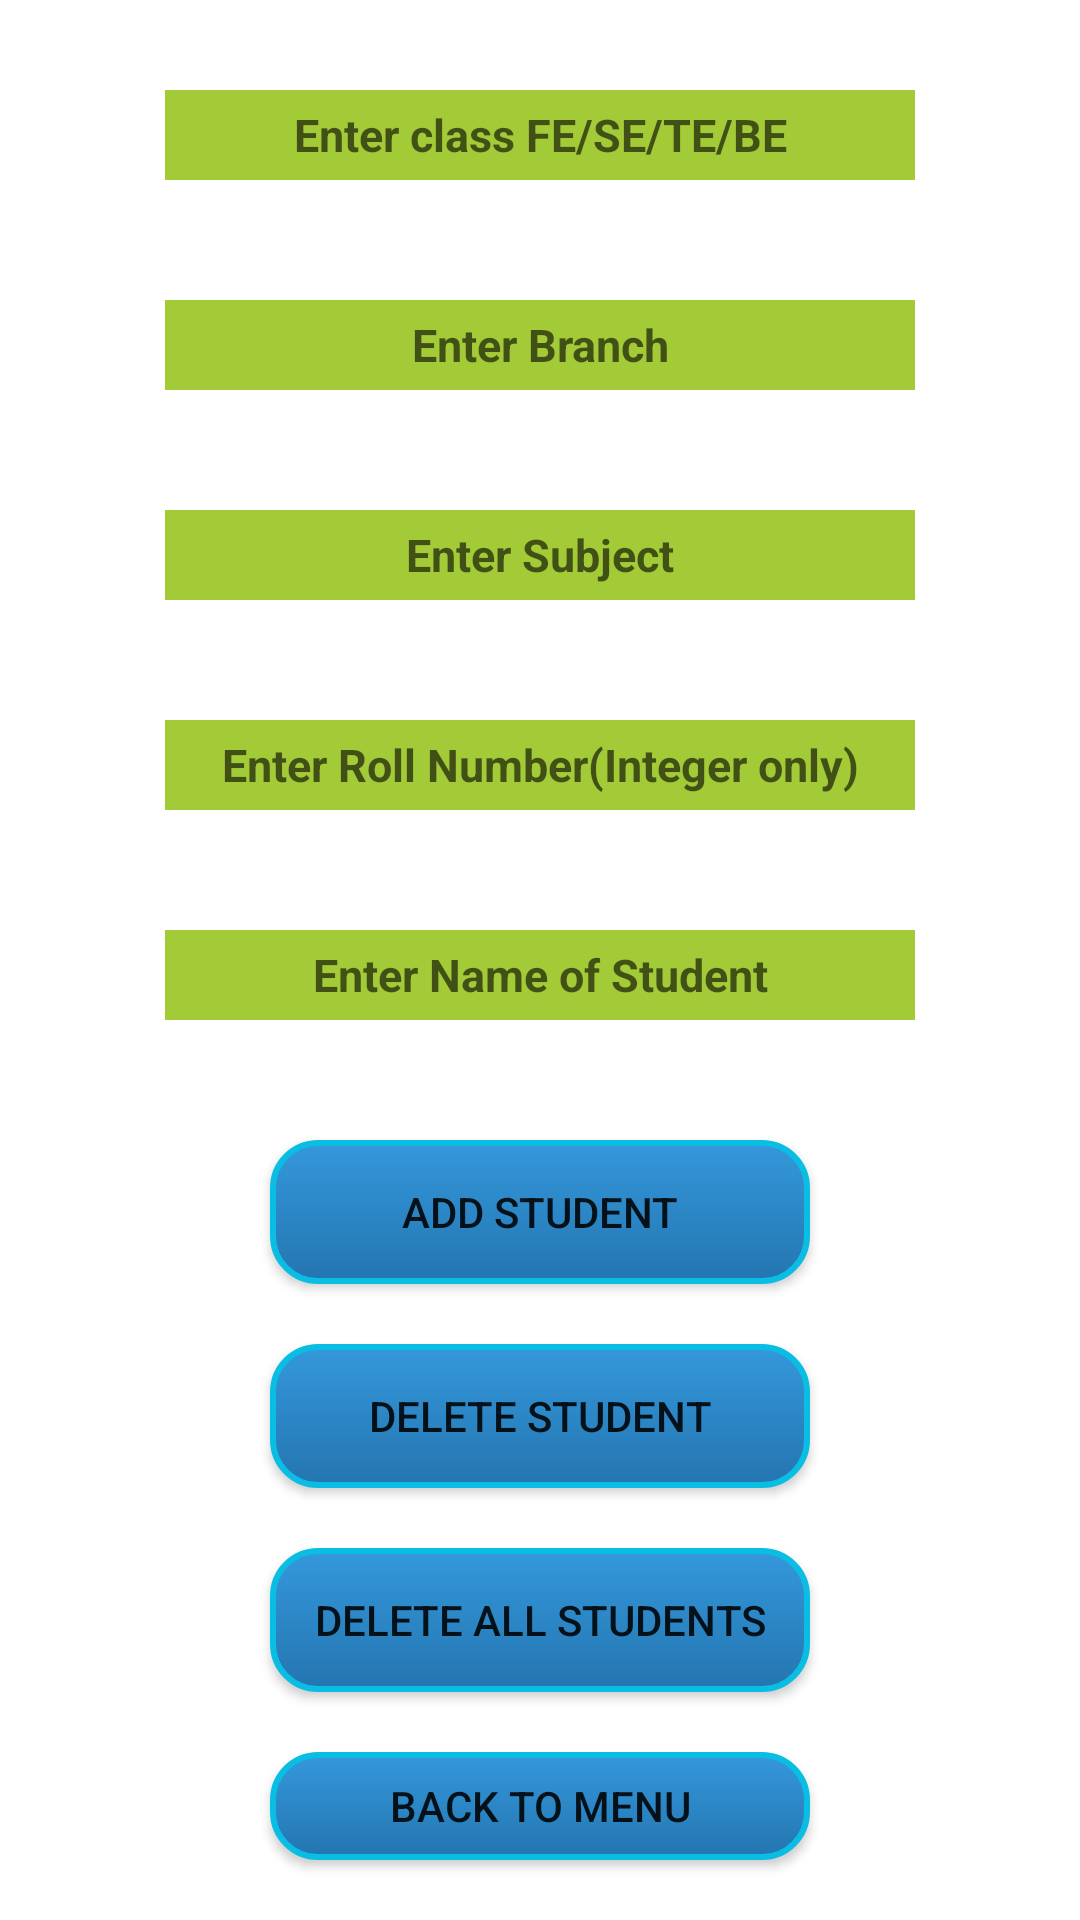

Reconstruct the res/layout file that produces this screen, plus the resources it refers to.
<!-- AndroidManifest.xml: application theme AppTheme -->
<!-- res/layout/fragment_add_students.xml -->
<?xml version="1.0" encoding="utf-8"?>

<androidx.constraintlayout.widget.ConstraintLayout xmlns:android="http://schemas.android.com/apk/res/android"
    xmlns:app="http://schemas.android.com/apk/res-auto"
    xmlns:tools="http://schemas.android.com/tools"
    android:layout_width="match_parent"
    android:background="#ffffff"
    android:layout_height="match_parent">


    <LinearLayout
        android:id="@+id/linearLayout"
        android:layout_width="0dp"
        android:layout_height="0dp"
        android:layout_marginHorizontal="10dp"
        android:layout_marginVertical="10dp"
        android:layout_marginStart="9dp"
        android:layout_marginLeft="9dp"
        android:layout_marginTop="9dp"
        android:layout_marginEnd="9dp"
        android:layout_marginRight="9dp"
        android:layout_marginBottom="9dp"
        android:gravity="center"
        android:orientation="vertical"
        app:layout_constraintBottom_toBottomOf="parent"
        app:layout_constraintEnd_toEndOf="parent"
        app:layout_constraintStart_toStartOf="parent"
        app:layout_constraintTop_toTopOf="parent">

        <EditText
            android:id="@+id/Class"
            android:layout_width="250dp"
            android:textSize="15sp"
            android:textAlignment="center"
            android:gravity="center"
            android:textStyle="bold"
            android:background="#A3CB37"
            android:layout_height="30dp"
            android:layout_marginHorizontal="10dp"
            android:layout_marginVertical="20dp"
            android:ems="10"
            android:hint="@string/cce1"
            android:textAllCaps="true"
            android:inputType="textCapCharacters"
            android:autofillHints="" />

        <EditText
            android:id="@+id/Branch"
            android:layout_width="250dp"
            android:textSize="15sp"
            android:textAlignment="center"
            android:gravity="center"
            android:textStyle="bold"
            android:background="#A3CB37"
            android:layout_height="30dp"
            android:layout_marginHorizontal="10dp"
            android:layout_marginVertical="20dp"
            android:ems="10"
            android:hint="@string/cce2"
            android:textAllCaps="true"
            android:inputType="textCapCharacters"
            android:autofillHints="" />

        <EditText
            android:id="@+id/Subject"
            android:layout_width="250dp"
            android:textSize="15sp"
            android:textAlignment="center"
            android:gravity="center"
            android:textStyle="bold"
            android:background="#A3CB37"
            android:layout_height="30dp"
            android:layout_marginHorizontal="10dp"
            android:layout_marginVertical="20dp"
            android:ems="10"
            android:hint="@string/cce3"
            android:textAllCaps="true"
            android:inputType="textCapCharacters"
            android:autofillHints="" />

        <EditText
            android:id="@+id/Roll"
            android:layout_width="250dp"
            android:textSize="15sp"
            android:textAlignment="center"
            android:gravity="center"
            android:textStyle="bold"
            android:background="#A3CB37"
            android:layout_height="30dp"
            android:layout_marginHorizontal="10dp"
            android:layout_marginVertical="20dp"
            android:autofillHints=""
            android:ems="10"
            android:hint="@string/ase1"
            android:inputType="number" />

        <EditText
            android:id="@+id/Name"
            android:layout_width="250dp"
            android:textSize="15sp"
            android:textAlignment="center"
            android:gravity="center"
            android:textStyle="bold"
            android:background="#A3CB37"
            android:layout_height="30dp"
            android:textColor="#000"
            android:layout_marginHorizontal="10dp"
            android:layout_marginVertical="20dp"
            android:autofillHints=""
            android:ems="10"
            android:hint="@string/ase2"
            android:textAllCaps="true"
            android:inputType="textCapCharacters" />

        <Button
            android:id="@+id/Add"
            android:layout_width="180dp"
            android:layout_height="wrap_content"
            android:layout_marginHorizontal="10dp"
            android:layout_marginTop="20dp"
            android:layout_marginBottom="10dp"
            android:background="@drawable/custom_button"
            android:text="@string/asb1" />


        <Button
            android:id="@+id/Delete"
            android:layout_width="180dp"
            android:layout_height="wrap_content"
            android:layout_marginHorizontal="10dp"
            android:layout_marginVertical="10dp"
            android:text="@string/asb3"
            android:background="@drawable/custom_button"
            tools:text="@string/asb3" />

        <Button
            android:id="@+id/DeleteAll"
            android:layout_width="180dp"
            android:layout_height="wrap_content"
            android:layout_marginHorizontal="10dp"
            android:layout_marginVertical="10dp"
            android:background="@drawable/custom_button"
            android:text="@string/asb4" />


        <Button
            android:id="@+id/Done"
            android:layout_width="180dp"
            android:layout_height="wrap_content"
            android:layout_marginHorizontal="10dp"
            android:layout_marginVertical="10dp"
            android:background="@drawable/custom_button"
            android:text="@string/asb2" />


    </LinearLayout>

</androidx.constraintlayout.widget.ConstraintLayout>
<!-- resources referenced by this layout -->
<resources>
  <!-- drawable custom_button (drawable) -->
  <?xml version="1.0" encoding="utf-8"?>
  <selector xmlns:android="http://schemas.android.com/apk/res/android">
  
      <item android:state_pressed="true" android:drawable="@drawable/button_clicked" />
      <item android:state_enabled="false" android:drawable="@drawable/button_disabled" />
      <item android:drawable="@drawable/button_default" />
  </selector>
  <string name="asb1">ADD STUDENT</string>
  <string name="asb2">BACK TO MENU</string>
  <string name="asb3">DELETE STUDENT</string>
  <string name="asb4">DELETE ALL STUDENTS</string>
  <string name="ase1">Enter Roll Number(Integer only)</string>
  <string name="ase2">Enter Name of Student</string>
  <string name="cce1">Enter class FE/SE/TE/BE</string>
  <string name="cce2">Enter Branch </string>
  <string name="cce3">Enter Subject</string>
  <style name="AppTheme" parent="Theme.AppCompat.Light.DarkActionBar">
          
          <item name="colorPrimary">@color/colorPrimary</item>
          <item name="colorPrimaryDark">@color/colorPrimaryDark</item>
          <item name="colorAccent">@color/colorAccent</item>
      </style>
  <!-- drawable button_clicked (drawable) -->
  <?xml version="1.0" encoding="utf-8"?>
  <shape xmlns:android="http://schemas.android.com/apk/res/android"
      android:shape="rectangle">
  
      <solid android:color="#25CCF7" />
      <padding
          android:bottom="8dp"
          android:top="8dp"
          android:left="8dp"
          android:right="8dp" />
      <stroke
          android:width="2dp"
          android:color="#0ABDE3" />
      <corners android:radius="15dp" />
  
  </shape>
  <!-- drawable button_disabled (drawable) -->
  <?xml version="1.0" encoding="utf-8"?>
  <shape xmlns:android="http://schemas.android.com/apk/res/android"
      android:shape="rectangle">
  
      <solid android:color="#A4B0BD" />
      <padding
          android:bottom="8dp"
          android:top="8dp"
          android:left="8dp"
          android:right="8dp" />
      <stroke
          android:width="2dp"
          android:color="#0ABDE3" />
      <corners android:radius="15dp" />
  
  </shape>
  <!-- drawable button_default (drawable) -->
  <?xml version="1.0" encoding="utf-8"?>
  <shape xmlns:android="http://schemas.android.com/apk/res/android"
      android:shape="rectangle">
  
      <gradient
          android:angle="90"
          android:startColor="#2475B0"
          android:endColor="#3498DB" />
      <padding
          android:bottom="8dp"
          android:top="8dp"
          android:left="8dp"
          android:right="8dp" />
      <stroke
          android:width="2dp"
          android:color="#0ABDE3" />
      <corners android:radius="15dp" />
  
  </shape>
  <color name="colorPrimary">#2196F3</color>
  <color name="colorPrimaryDark">#26648D</color>
  <color name="colorAccent">#03DAC5</color>
</resources>
